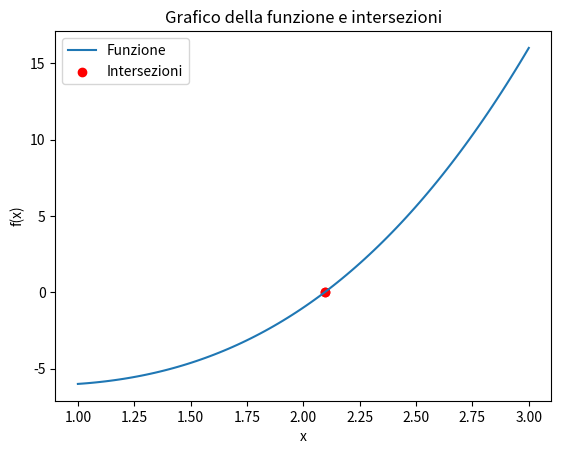

Recreate this plot in Python.
import numpy as np
import matplotlib.pyplot as plt

def f(x):
    return x**3 - 2*x - 5  # Definizione della funzione

def df(x):
    return 3*x**2 - 2  # Derivata della funzione

def metodo_delle_tangenti(x0, tol=1e-6, max_iter=100):
    x_old = x0
    for i in range(max_iter):
        x_new = x_old - f(x_old) / df(x_old)
        if abs(x_new - x_old) < tol:
            return x_new, i
        x_old = x_new
    return None, max_iter

def metodo_delle_corde(a, b, tol=1e-6, max_iter=100):
    for i in range(max_iter):
        x_new = (a*f(b) - b*f(a)) / (f(b) - f(a))
        if abs(f(x_new)) < tol:
            return x_new, i
        if f(a) * f(x_new) < 0:
            b = x_new
        else:
            a = x_new
    return None, max_iter

# Definizione dell'intervallo
a = 1
b = 3

# Calcolo delle soluzioni
x_tangenti, iter_tangenti = metodo_delle_tangenti(a)
x_corde, iter_corde = metodo_delle_corde(a, b)

# Creazione di un array di valori x per il grafico
x_values = np.linspace(a, b, 100)
y_values = f(x_values)

# Grafico della funzione
plt.plot(x_values, y_values, label='Funzione')

# Grafico dei punti di intersezione con l'asse x
plt.scatter([x_tangenti, x_corde], [0, 0], color='red', label='Intersezioni')

# Etichette degli assi e legenda
plt.xlabel('x')
plt.ylabel('f(x)')
plt.legend()

# Titolo del grafico
plt.title('Grafico della funzione e intersezioni')

# Mostra il grafico
plt.show()

# Stampa delle soluzioni e del numero di iterazioni
print("Metodo delle tangenti:")
print("Soluzione:", x_tangenti)
print("Numero di iterazioni:", iter_tangenti)

print("\nMetodo delle corde:")
print("Soluzione:", x_corde)
print("Numero di iterazioni:", iter_corde)
